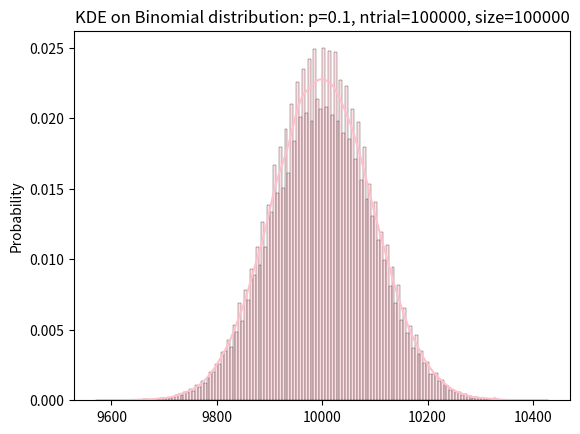

This chart was generated by the following Python code:
# Importing Packages
import numpy as np
import matplotlib.pyplot as plt
import seaborn 
import sys


if __name__ == "__main__":
    # System initialization stuff
    p = 0.1
    ntrials = 100000
    size = 100000
    
    if '-p' in sys.argv:
	    q = sys.argv.index('-p')
	    p = float(sys.argv[q+1])
    if '-n' in sys.argv:
	    q = sys.argv.index('-n')
	    ntrials = int(sys.argv[q+1])
    if '-size' in sys.argv:
    	q = sys.argv.index('-size')
    	size = int(sys.argv[q+1])
    np.random.seed(3548)

	# Getting samples
    samples = np.random.binomial(ntrials, p, size)

	#Plotting the resutls    
    seaborn.histplot(samples, kde=True, stat = 'probability',color = 'pink', alpha = .5)
    plt.title("KDE on Binomial distribution: p={}, ntrial={}, size={}".format(p,ntrials, size))
    plt.savefig('DensityEstimation3.png')
    plt.show()
    
